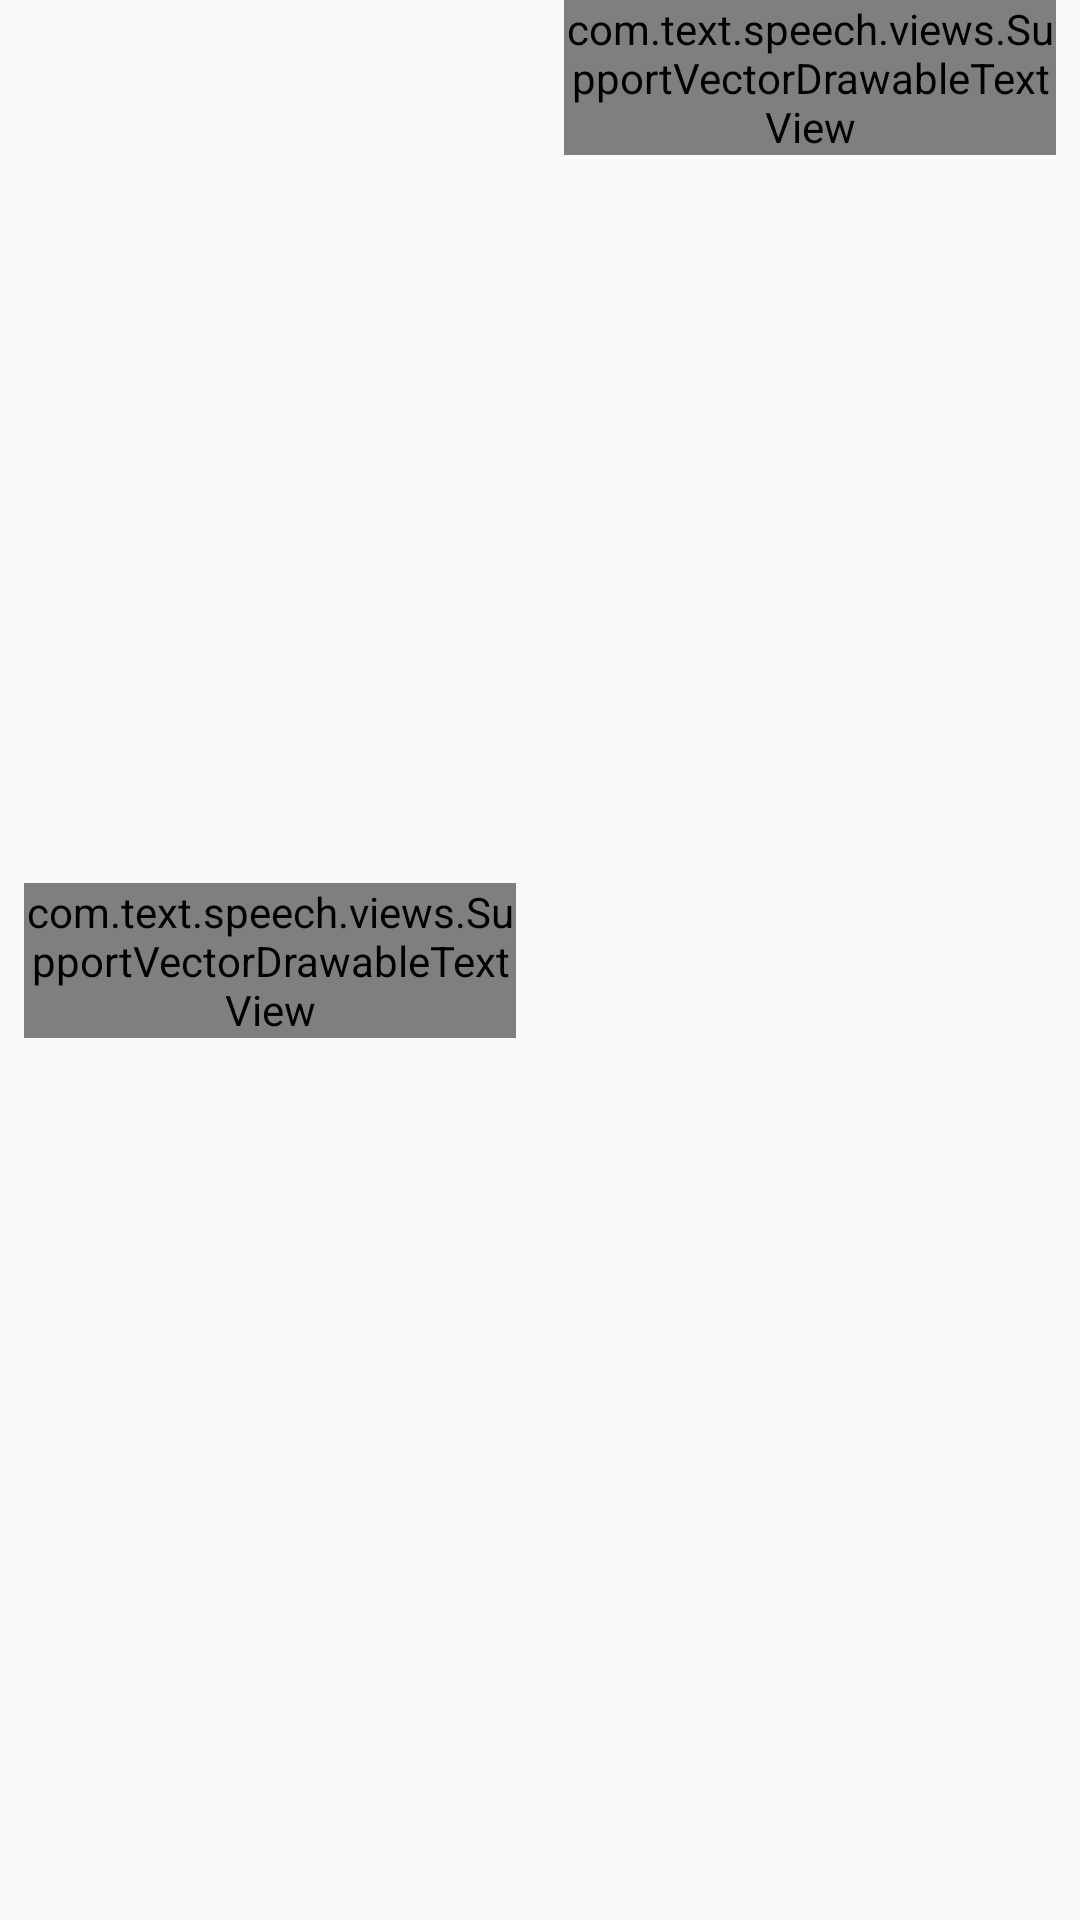

Here is an Android app screen rendered from its layout file. Give the layout XML and the strings, colors and styles it references.
<!-- AndroidManifest.xml: application theme AppTheme -->
<!-- res/layout/activity_choose_action.xml -->
<?xml version="1.0" encoding="utf-8"?>
<androidx.constraintlayout.widget.ConstraintLayout xmlns:android="http://schemas.android.com/apk/res/android"
    xmlns:app="http://schemas.android.com/apk/res-auto"
    xmlns:tools="http://schemas.android.com/tools"
    android:layout_width="match_parent"
    android:layout_height="match_parent"
    android:baselineAligned="false"
    android:gravity="center"
    android:orientation="horizontal"
    tools:context=".ui.ChooseActionActivity"
    tools:ignore="UnusedAttribute">

    <com.text.speech.views.SupportVectorDrawableTextView
        android:id="@+id/tv_call"
        android:layout_width="0dp"
        android:layout_height="wrap_content"
        android:layout_margin="8dp"
        android:drawablePadding="8dp"
        android:foreground="?selectableItemBackground"
        android:gravity="center"
        android:onClick="onClickCall"
        android:text="@string/make_a_call"
        android:textColor="@color/colorPrimary"
        android:textSize="22sp"
        android:textStyle="bold"
        app:layout_constraintBottom_toBottomOf="parent"
        app:layout_constraintEnd_toStartOf="@id/tv_sms"
        app:layout_constraintStart_toStartOf="parent"
        app:layout_constraintTop_toTopOf="parent"
        app:tv_DrawableTopCompat="@drawable/ic_call" />


    <com.text.speech.views.SupportVectorDrawableTextView
        android:id="@+id/tv_sms"
        android:layout_width="0dp"
        android:layout_height="wrap_content"
        android:layout_margin="8dp"
        android:foreground="?selectableItemBackground"
        android:gravity="center"
        android:onClick="onClickSms"
        android:text="@string/send_an_sms"
        android:textColor="@color/colorPrimary"
        android:textSize="22sp"
        android:textStyle="bold"
        app:layout_constraintBaseline_toBaselineOf="@id/tv_call"
        app:layout_constraintBottom_toBottomOf="parent"
        app:layout_constraintEnd_toEndOf="parent"
        app:layout_constraintStart_toEndOf="@id/tv_call"
        app:layout_constraintTop_toTopOf="parent"
        app:tv_DrawableTopCompat="@drawable/ic_sms" />

    <ProgressBar
        android:id="@+id/progress_bar"
        android:layout_width="wrap_content"
        android:layout_height="wrap_content"
        android:layout_marginTop="8dp"
        android:visibility="gone"
        app:layout_constraintEnd_toEndOf="parent"
        app:layout_constraintStart_toStartOf="parent"
        app:layout_constraintTop_toBottomOf="@id/tv_call" />

    <TextView
        android:id="@+id/tv_logs"
        android:layout_width="match_parent"
        android:layout_height="wrap_content"
        android:layout_margin="8dp"
        app:layout_constraintTop_toBottomOf="@id/tv_call"
        android:textAppearance="?android:textAppearanceMedium"
        android:gravity="center"
        tools:text="Log"/>

</androidx.constraintlayout.widget.ConstraintLayout>
<!-- resources referenced by this layout -->
<resources>
  <color name="colorPrimary">#b53f7e</color>
  <style name="AppTheme" parent="Theme.AppCompat.Light.DarkActionBar">
          
          <item name="colorPrimary">@color/colorPrimary</item>
          <item name="colorPrimaryDark">@color/colorPrimaryDark</item>
          <item name="colorAccent">@color/colorAccent</item>
          
  
      </style>
  <color name="colorPrimaryDark">#7e2c58</color>
  <color name="colorAccent">#40a6ff</color>
</resources>
